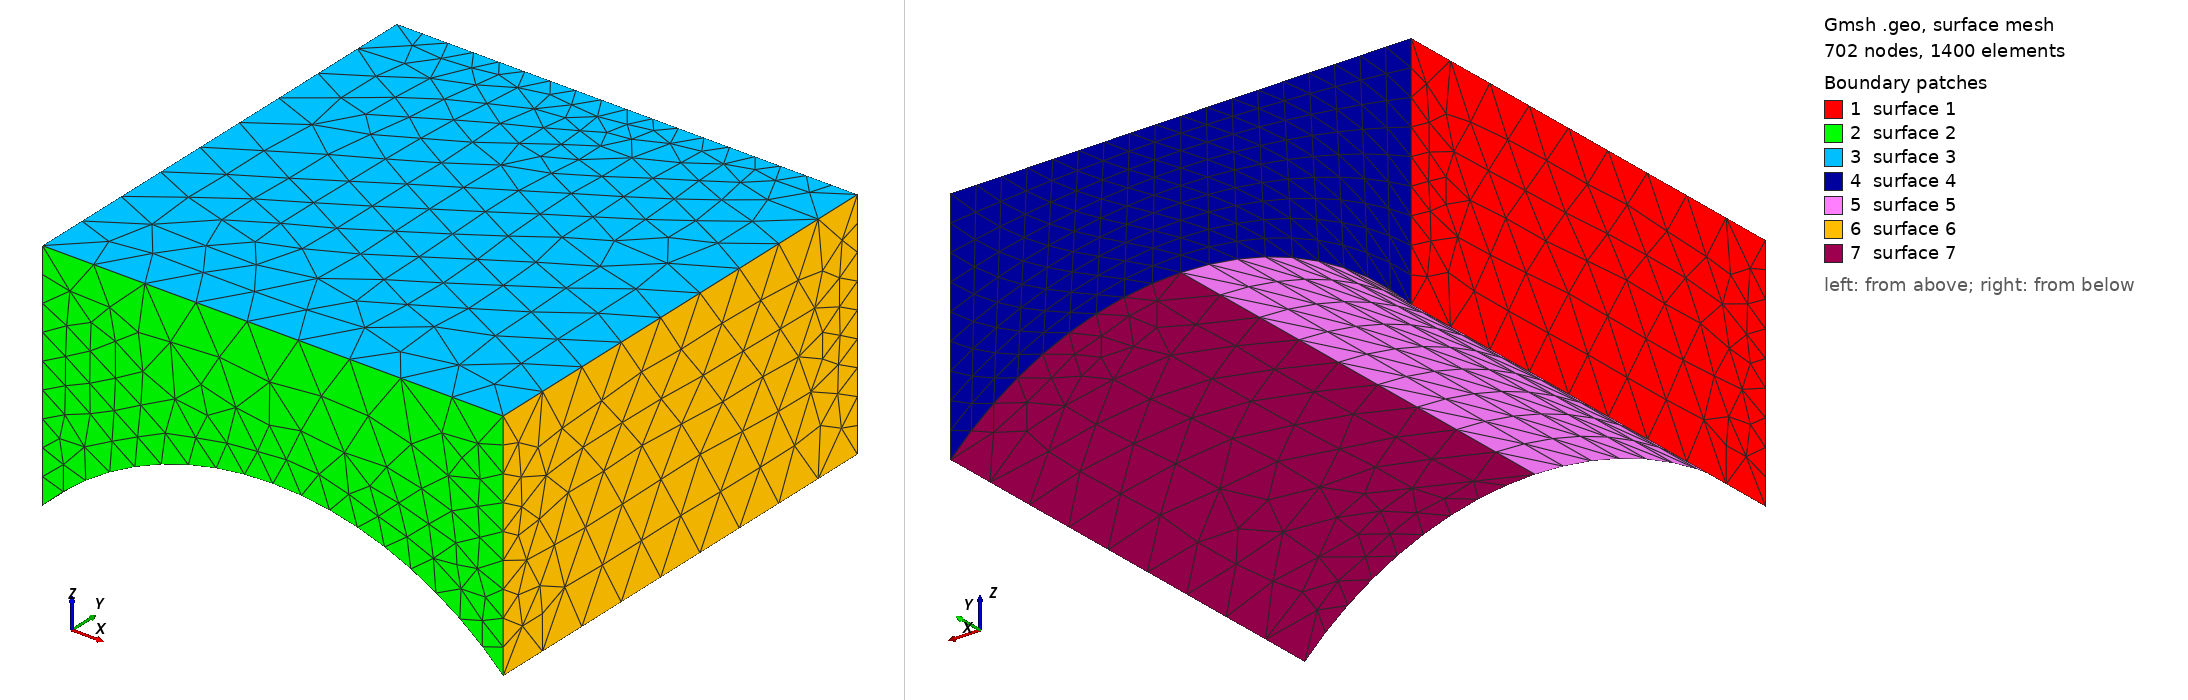

Gmsh geometry script, surface-meshed: 702 nodes, 1400 surface elements. Boundary patches (legend numbers): 1 surface 1, 2 surface 2, 3 surface 3, 4 surface 4, 5 surface 5, 6 surface 6, 7 surface 7. Left view from above one corner, right view from below the opposite corner. The script declares no physical surfaces, so the legend lists its geometric surfaces. The drawing asked Gmsh for element sizes between 1% and 20% of the model's largest extent; the script's own settings can give other sizes.

=== transfinite.geo (drawn) ===
SetFactory("OpenCASCADE");

Mesh.Algorithm = 6;
Mesh.MeshSizeMin = 1;
Mesh.MeshSizeMax = 1;

Box(1) = {0,0,0, 1,1,1};
Cylinder(2) = {0.5,0,0, 0,1,0, 0.7};
BooleanDifference(3) = { Volume{1}; Delete; }{ Volume{2}; Delete; };

s() = Boundary{ Volume{3}; };
l() = Unique(Boundary{ Surface{s()}; });

N = DefineNumber[ 10, Name "Parameters/N" ];

// simple transfinite mesh
Transfinite Curve{l()} = N;
Transfinite Surface{5};

// transfinite mesh with explicit corners
Transfinite Curve{9} = 2*N-1;
l4() = Boundary{ Surface{4}; };
p4() = Unique(Boundary{ Curve{l4()}; });
Transfinite Surface{4} = {p4({0:3})};
